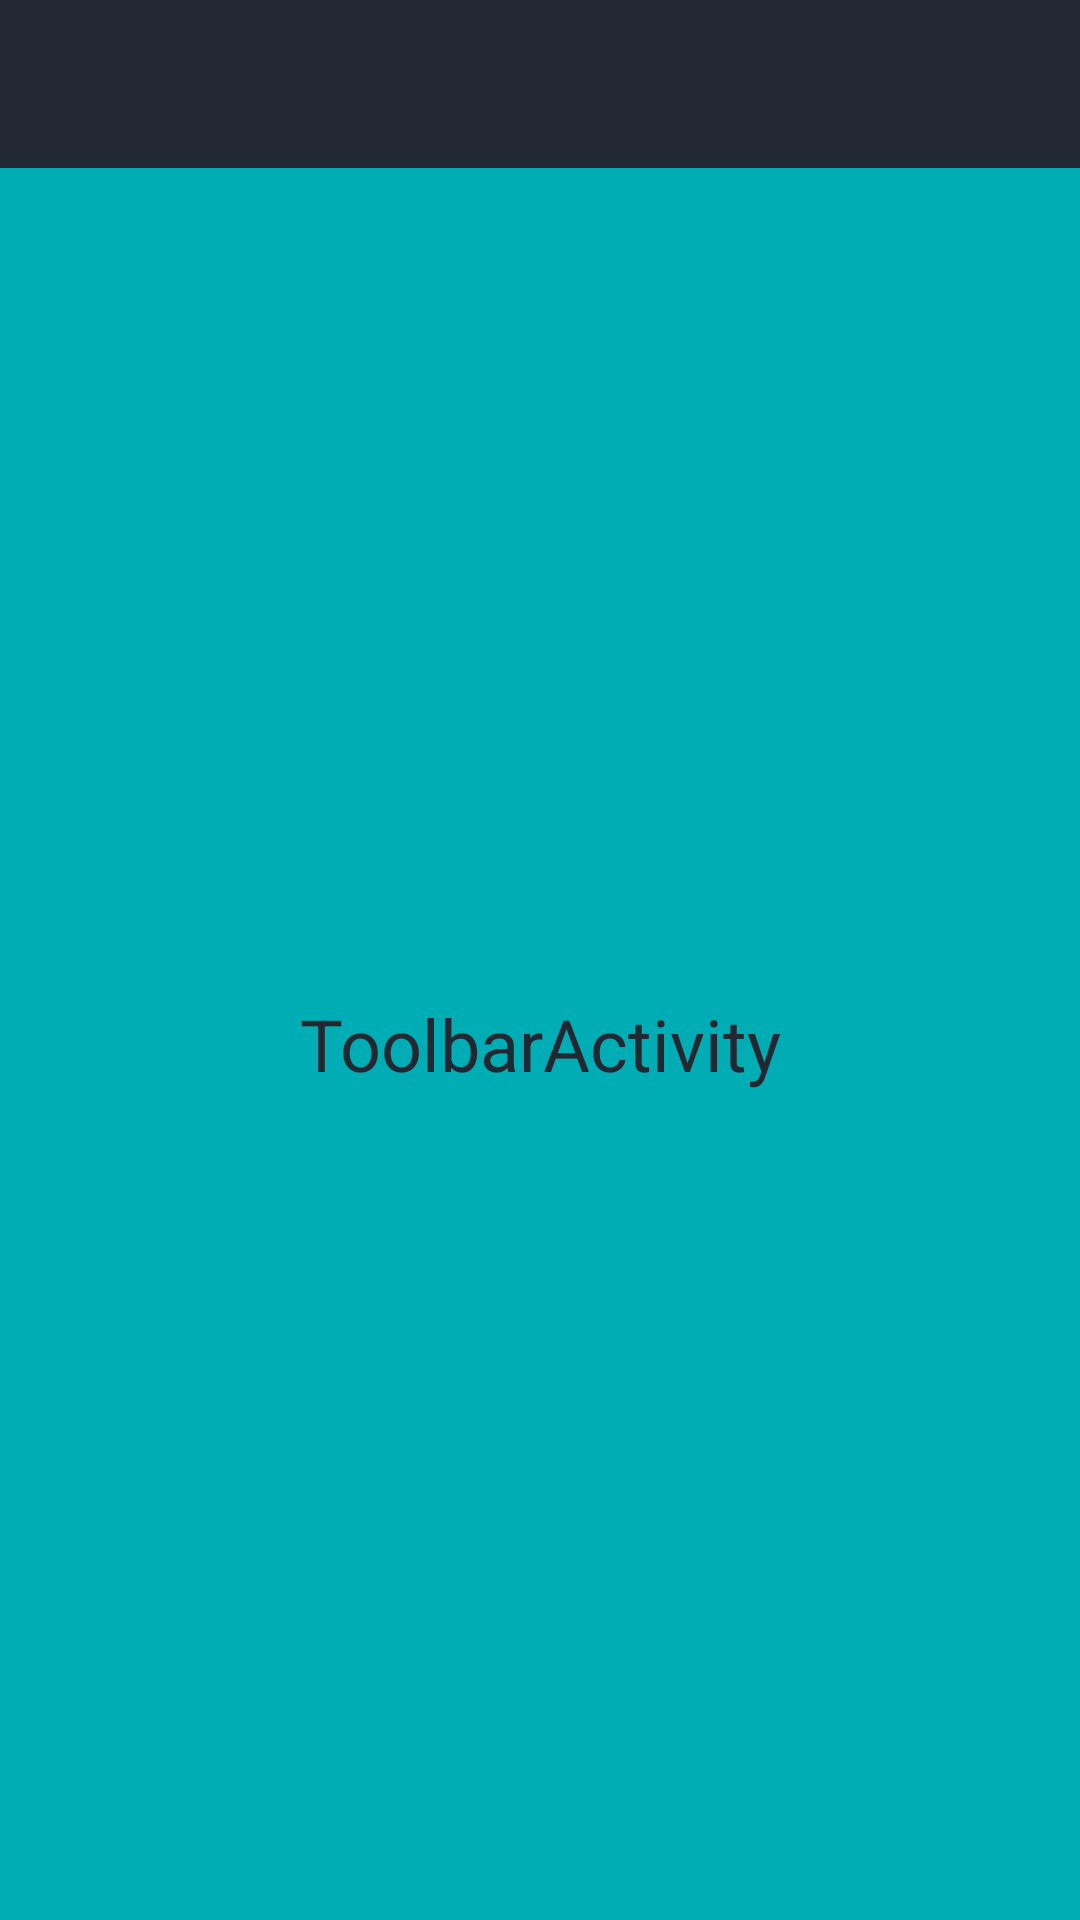

The Android layout XML behind this screen, and the referenced resources:
<!-- AndroidManifest.xml: application theme AppTheme -->
<!-- res/layout/activity_toolbar.xml -->
<RelativeLayout xmlns:android="http://schemas.android.com/apk/res/android"
    xmlns:tools="http://schemas.android.com/tools"
    android:layout_width="match_parent"
    android:layout_height="match_parent">

    <include layout="@layout/toolbar_layout" />

    <TextView
        android:layout_width="match_parent"
        android:layout_height="match_parent"
        android:layout_below="@+id/toolbar"
        android:gravity="center"
        android:text="@string/title_activity_toolbar"
        android:textColor="@color/app_primary_color"
        android:textSize="24sp" />

</RelativeLayout>
<!-- res/layout/toolbar_layout.xml (included above) -->
<?xml version="1.0" encoding="utf-8"?>
<android.support.v7.widget.Toolbar xmlns:android="http://schemas.android.com/apk/res/android"
    xmlns:app="http://schemas.android.com/apk/res-auto"
    android:id="@+id/toolbar"
    android:layout_width="match_parent"
    android:layout_height="wrap_content"
    android:background="?attr/colorPrimary"
    android:minHeight="?attr/actionBarSize"
    android:paddingTop="@dimen/toolbar_padding_top"
    app:popupTheme="@style/PopupMenu" />
<!-- resources referenced by this layout -->
<resources>
  <color name="app_primary_color">#222831</color>
  <string name="title_activity_toolbar">ToolbarActivity</string>
  <style name="AppTheme" parent="AppTheme.Base">
  
      </style>
  <style name="AppTheme.Base" parent="Theme.AppCompat.NoActionBar">
  
          <item name="colorPrimary">@color/app_primary_color</item>
          <item name="colorPrimaryDark">@color/app_primary_color_dark</item>
          <item name="android:windowBackground">@color/app_color_background</item>
  
      </style>
  <color name="app_primary_color_dark">#393E46</color>
  <color name="app_color_background">#00ADB5</color>
</resources>
